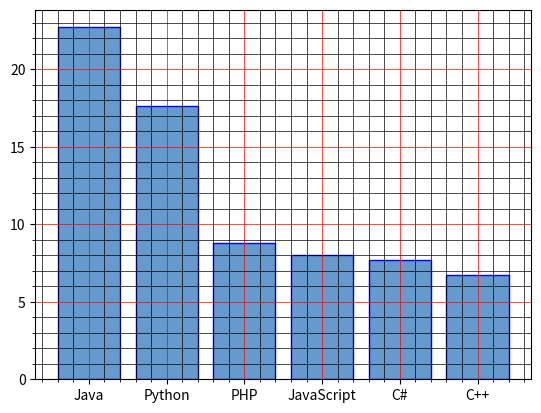

This figure's Python source:
'''
6. Write a Python programming to display a bar chart of the popularity of programming Languages. Make blue border to each bar. Go to the editor
Sample data:
Programming languages: Java, Python, PHP, JavaScript, C#, C++
Popularity: 22.2, 17.6, 8.8, 8, 7.7, 6.7
'''


import matplotlib.pyplot as plt

languages = ["Java", "Python", "PHP", "JavaScript", "C#", "C++"]
popularity = [22.7, 17.6, 8.8, 8, 7.7, 6.7]

x = [index for index, item in enumerate(languages)]

plt.bar(x, popularity, color="#6699cc", edgecolor="blue")
plt.xticks(x, languages)
plt.minorticks_on()
plt.grid(which="major", color="red", linewidth=0.5)
plt.grid(which="minor", color="black", linewidth=0.5)
plt.show()